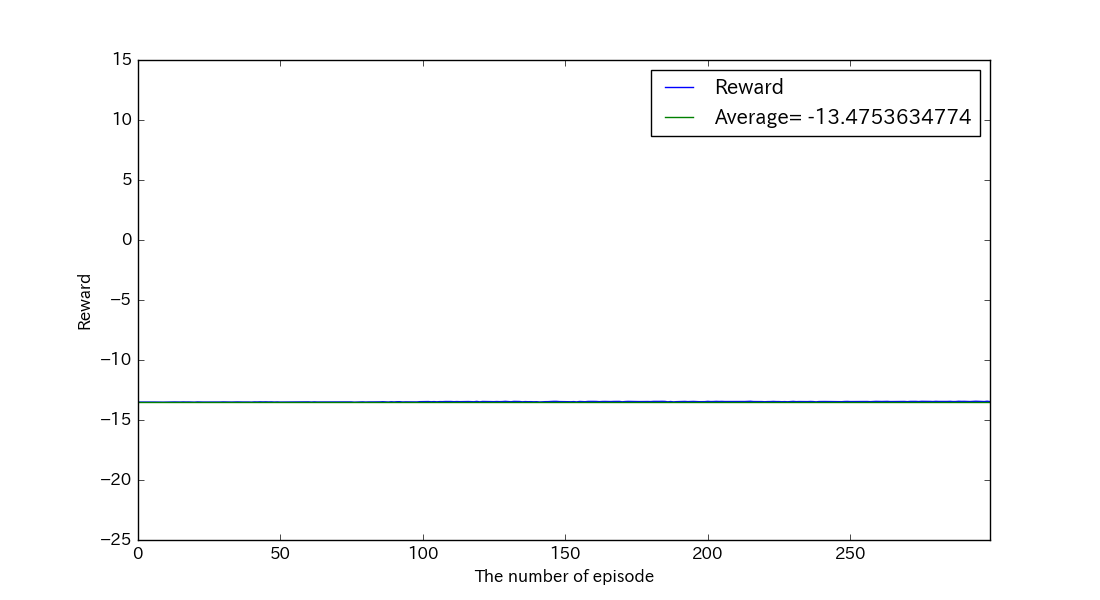

Source data for this figure (header and first rows):
, reward, succeeds
0, -13.51, False
1, -13.51, False
2, -13.5, False
3, -13.51, False
4, -13.51, False
5, -13.5, False
6, -13.51, False
7, -13.51, False
8, -13.51, False
9, -13.52, False
10, -13.51, False
11, -13.51, False
12, -13.51, False
13, -13.5, False
14, -13.51, False
15, -13.51, False
16, -13.5, False
17, -13.5, False
18, -13.5, False
19, -13.51, False
20, -13.51, False
21, -13.5, False
22, -13.51, False
23, -13.51, False
24, -13.51, False
25, -13.51, False
26, -13.5, False
27, -13.5, False
28, -13.5, False
29, -13.5, False
30, -13.49, False
31, -13.5, False
32, -13.5, False
33, -13.51, False
34, -13.5, False
35, -13.5, False
36, -13.5, False
37, -13.5, False
38, -13.5, False
39, -13.5, False
40, -13.51, False
41, -13.49, False
42, -13.5, False
43, -13.49, False
44, -13.5, False
45, -13.49, False
46, -13.5, False
47, -13.49, False
48, -13.51, False
49, -13.5, False
50, -13.51, False
51, -13.51, False
52, -13.5, False
53, -13.5, False
54, -13.51, False
55, -13.5, False
56, -13.51, False
57, -13.5, False
58, -13.5, False
59, -13.5, False
... 240 more rows
